Image classification data set "Images" (Gabe-flomo/Filtr on GitHub). Class labels (2): kick drum, snare drum.

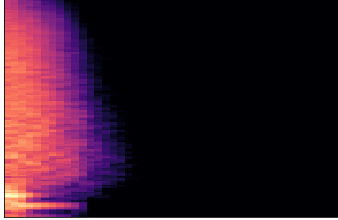
Label: snare drum

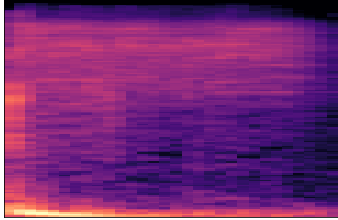
Label: kick drum

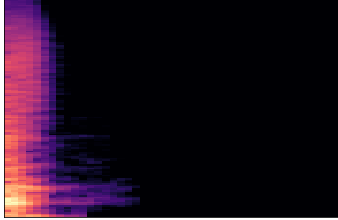
Label: snare drum

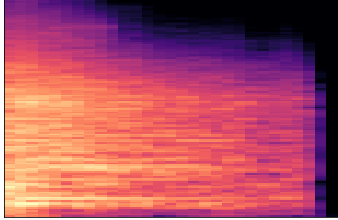
Label: snare drum

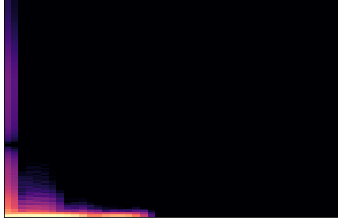
Label: kick drum

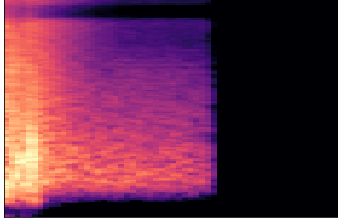
Label: snare drum
